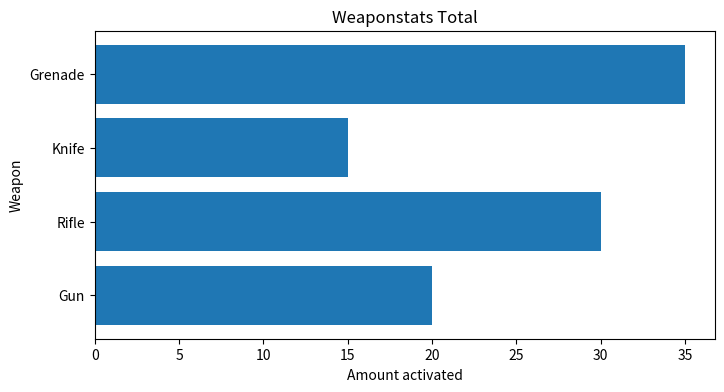

Here is the Python script that generated this plot: (Note: this script raises an exception after producing the figure.)
import matplotlib.pyplot as plt
import numpy as np

# Dummy data
weapons = ['Gun', 'Rifle', 'Knife', 'Grenade']
values = [20, 30, 15, 35]

# Create the figure and axis
fig, ax = plt.subplots(figsize=(8, 4))

# Plot the horizontal bars
ax.barh(weapons, values)

# Add the x-axis label
ax.set_xlabel('Amount activated')

# Add the y-axis label
ax.set_ylabel('Weapon')

# Add the title
ax.set_title('Weaponstats Total')

# Iterate through the bars to add the percentage and absolute values
for i, bar in enumerate(ax.containers):
    width = bar.width
    height = bar.height[0]

    # Calculate the percentage value
    percent = (width / sum(values)) * 100

    # Add the percentage value to the left of the bar
    ax.text(width, height, f'{percent:.1f}%', ha='left', va='center')

    # Add the absolute value to the right of the bar
    ax.text(width, height, f'{width:,}', ha='right', va='center')

plt.show()